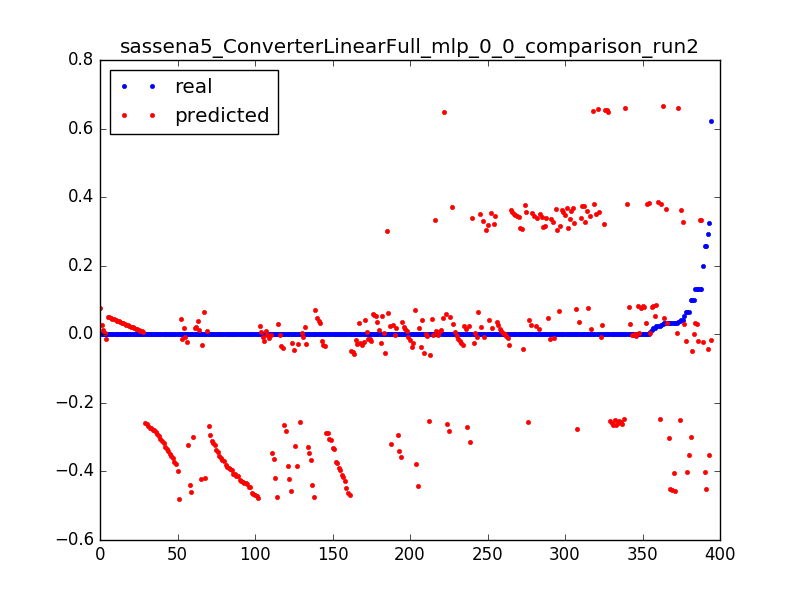

The data file committed next to this chart (first rows):
0.023686515769988235, 0.0857998142393, 0.0031847133757961785
0.000565, 0.08388, 0.006369
0.000624, 0.08196, 0.009554
0.0004656, 0.08005, 0.01274
0.0006696, 0.07813, 0.01592
0.0006098, 0.07621, 0.01911
0.02386, 0.3851, 0.003185
0.001045, 0.3832, 0.006369
0.001031, 0.3813, 0.009554
0.000419, 0.3793, 0.01274
0.01754, 0.08134, 0.003185
0.01107, 0.07943, 0.006369
0.0001967, 0.07751, 0.009554
0.0, 0.07559, 0.01274
0.0001668, 0.07368, 0.01592
4.3201748436476005e-05, 0.07176, 0.01911
6.595981234497676e-05, 0.06984, 0.02229
0.0001338, 0.06792, 0.02548
1.8000728515198336e-05, 0.06601, 0.02866
9.116083226625444e-05, 0.06409, 0.03185
5.914525083565168e-05, 0.06217, 0.03503
5.554510513261201e-05, 0.06025, 0.03822
8.280335116991235e-05, 0.05834, 0.0414
5.554510513261201e-05, 0.05642, 0.04459
5.554510513261201e-05, 0.0545, 0.04777
5.760233124863468e-05, 0.05258, 0.05096
8.434627075692935e-05, 0.05067, 0.05414
7.85603223056156e-05, 0.04875, 0.05732
4.3201748436476005e-05, 0.04683, 0.06051
7.354583364781034e-05, 0.04491, 0.06369
6.994568794477068e-05, 0.043, 0.06688
5.400218554559501e-05, 0.04108, 0.07006
4.3201748436476005e-05, 0.03916, 0.07325
5.554510513261201e-05, 0.03724, 0.07643
9.874685356908802e-05, 0.03533, 0.07962
4.3201748436476005e-05, 0.03341, 0.0828
0.1318, 0.03149, 0.08599
0.1318, 0.02957, 0.08917
0.0, 0.02766, 0.09236
9.874685356908802e-05, 0.02574, 0.09554
5.914525083565168e-05, 0.02382, 0.09873
3.960160273343634e-05, 0.0219, 0.1019
9.463240133704269e-05, 0.01999, 0.1051
3.6001457030396673e-06, 0.01807, 0.1083
0.000114, 0.01615, 0.1115
9.874685356908802e-05, 0.01424, 0.1146
0.0, 0.01232, 0.1178
9.874685356908802e-05, 0.0104, 0.121
2.1600874218238002e-05, 0.008483, 0.1242
7.714597935085002e-05, 0.006565, 0.1274
9.874685356908802e-05, 0.004648, 0.1306
0.0, 0.00273, 0.1338
9.874685356908802e-05, 0.000813, 0.1369
7.354583364781034e-05, -0.001104, 0.1401
2.5201019921277672e-05, -0.003022, 0.1433
9.874685356908802e-05, -0.004939, 0.1465
3.6001457030396673e-06, -0.006857, 0.1497
9.514670786604836e-05, -0.008774, 0.1529
9.874685356908802e-05, -0.01069, 0.1561
0.0, -0.01261, 0.1592
0.0001215, -0.01453, 0.1624
... 334 more rows
